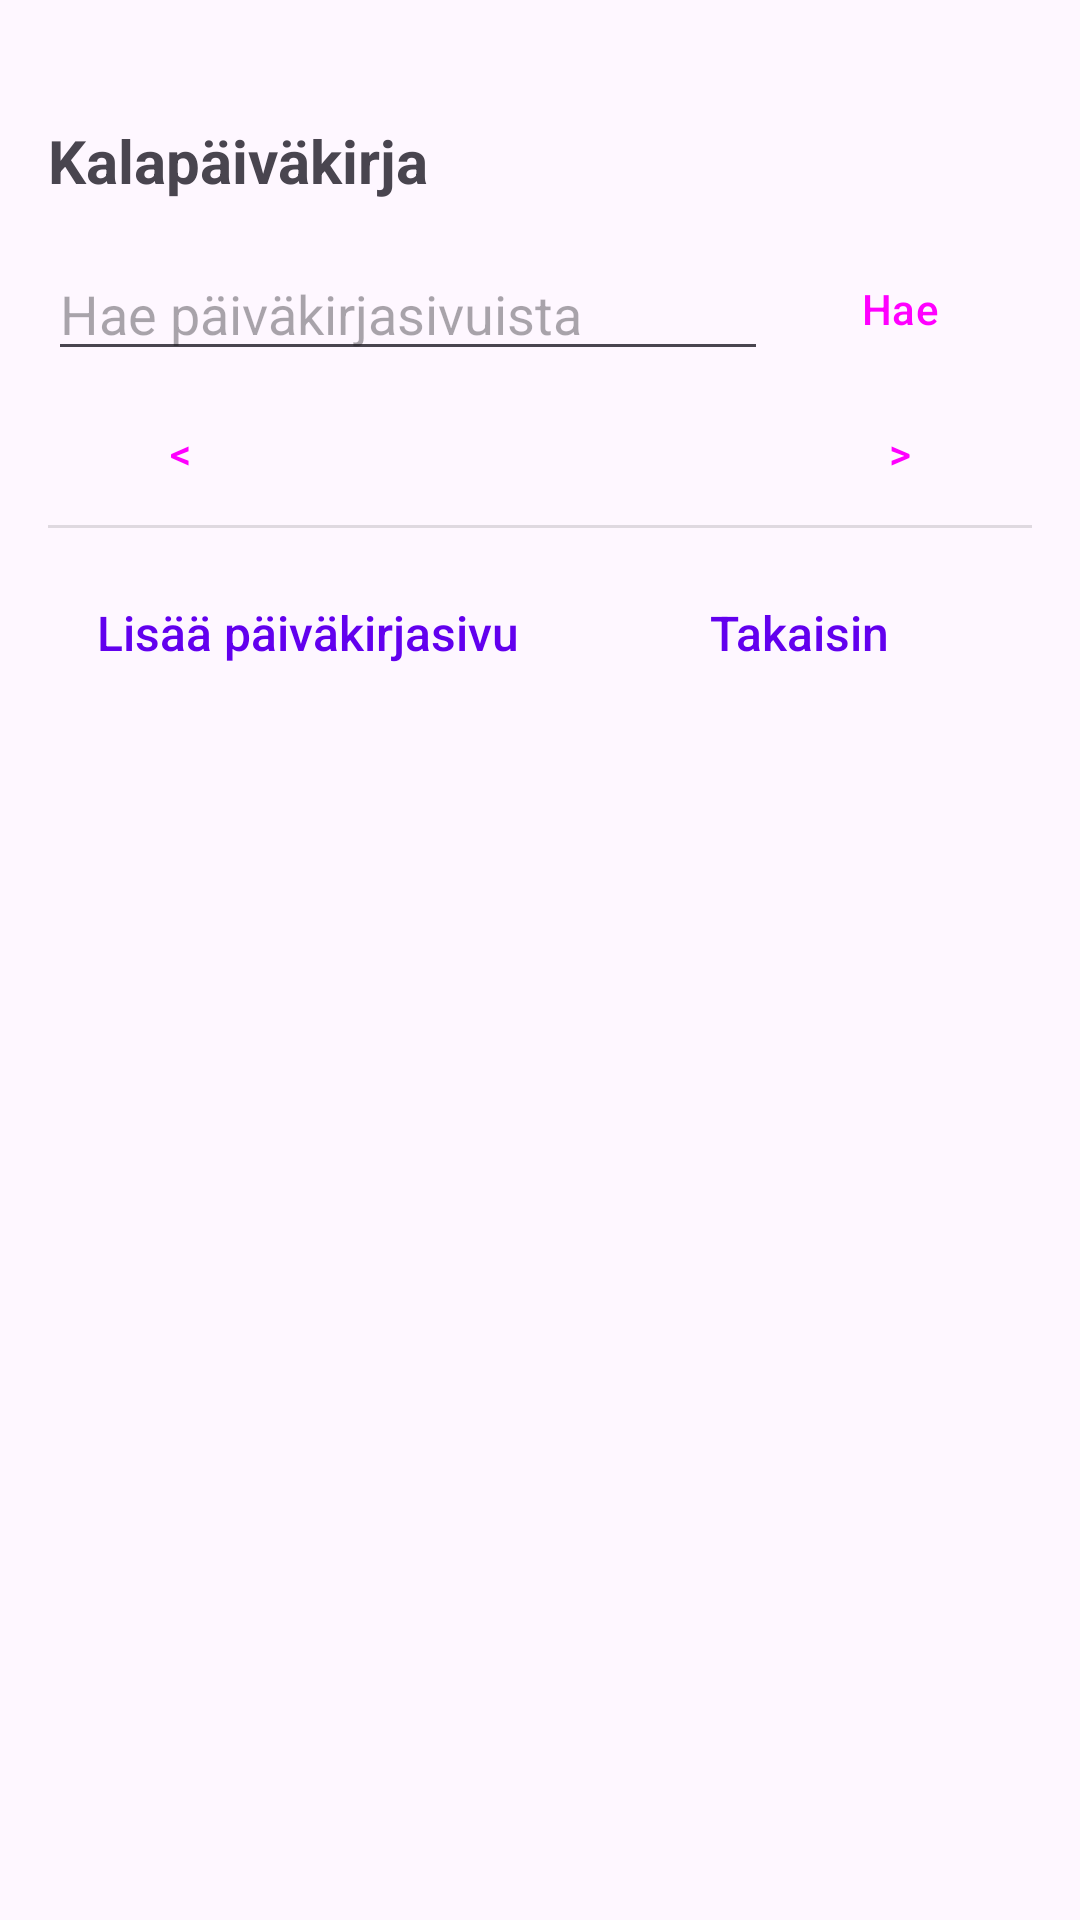

Produce the Android XML layout that renders to this screen, including the resource entries it uses.
<!-- AndroidManifest.xml: application theme Theme.KalaKartta -->
<!-- res/layout/activity_diary.xml -->
<?xml version="1.0" encoding="utf-8"?>
<LinearLayout xmlns:android="http://schemas.android.com/apk/res/android" android:layout_width="match_parent" android:layout_height="match_parent" android:orientation="vertical" android:padding="16dp">
    <ScrollView android:id="@+id/diaryScrollView" android:layout_width="match_parent" android:layout_height="0dp" android:layout_weight="1" android:fillViewport="true" android:clipToPadding="false">
        <LinearLayout android:layout_width="match_parent" android:layout_height="wrap_content" android:orientation="vertical">
            <TextView android:id="@+id/diaryTitle" android:layout_width="match_parent" android:layout_height="wrap_content" android:text="Kalapäiväkirja" android:textSize="20sp" android:textStyle="bold" android:layout_marginTop="24dp" android:layout_marginBottom="12dp" />
            <LinearLayout android:layout_width="match_parent" android:layout_height="wrap_content" android:orientation="horizontal" android:gravity="center_vertical">
                <EditText android:id="@+id/diarySearchEdit" android:layout_width="0dp" android:layout_height="wrap_content" android:layout_weight="1" android:hint="Hae päiväkirjasivuista" android:singleLine="true" android:imeOptions="actionSearch" android:inputType="text" />
                <Button android:id="@+id/diarySearchButton" style="@style/Widget.Material3.Button.TextButton" android:layout_width="wrap_content" android:layout_height="wrap_content" android:text="Hae" />
                <Button android:id="@+id/clearDiarySearchButton" style="@style/Widget.Material3.Button.TextButton" android:layout_width="wrap_content" android:layout_height="wrap_content" android:text="Tyhjennä" android:visibility="gone" />
            </LinearLayout>
            <LinearLayout android:layout_width="match_parent" android:layout_height="wrap_content" android:orientation="horizontal" android:gravity="center_vertical">
                <ProgressBar android:id="@+id/searchProgress" style="?android:attr/progressBarStyleSmall" android:layout_width="wrap_content" android:layout_height="wrap_content" android:visibility="gone" />
                <TextView android:id="@+id/searchResultCountText" android:layout_width="match_parent" android:layout_height="wrap_content" android:paddingTop="4dp" android:paddingBottom="4dp" android:visibility="gone" />
            </LinearLayout>
            <LinearLayout android:id="@+id/calendarNavigation" android:layout_width="match_parent" android:layout_height="wrap_content" android:orientation="horizontal" android:gravity="center_vertical">
                <Button android:id="@+id/prevMonthButton" style="@style/Widget.Material3.Button.TextButton" android:layout_width="wrap_content" android:layout_height="wrap_content" android:text="&lt;" />
                <TextView android:id="@+id/monthYearText" android:layout_width="0dp" android:layout_height="wrap_content" android:layout_weight="1" android:gravity="center" android:textSize="18sp" android:textStyle="bold" android:clickable="true" android:focusable="true" android:background="?attr/selectableItemBackground" android:contentDescription="Valitse kuukausi ja vuosi" />
                <Button android:id="@+id/nextMonthButton" style="@style/Widget.Material3.Button.TextButton" android:layout_width="wrap_content" android:layout_height="wrap_content" android:text="&gt;" />
            </LinearLayout>
            <GridLayout android:id="@+id/calendarGrid" android:layout_width="match_parent" android:layout_height="wrap_content" android:columnCount="7" />
            <View android:id="@+id/diaryPagesDivider" android:layout_width="match_parent" android:layout_height="1dp" android:background="?android:attr/listDivider" android:layout_marginBottom="8dp" />
            <TextView android:id="@+id/noPagesText" android:layout_width="match_parent" android:layout_height="wrap_content" android:text="Ei päiväkirjasivuja tälle päivälle." android:padding="20dp" android:visibility="gone" />
            <LinearLayout android:id="@+id/diaryPagesContainer" android:layout_width="match_parent" android:layout_height="wrap_content" android:orientation="vertical" />
            <LinearLayout android:id="@+id/searchResultsRecyclerView" android:layout_width="match_parent" android:layout_height="wrap_content" android:orientation="vertical" android:clipToPadding="false" android:visibility="gone" />
            <Button android:id="@+id/loadMoreSearchButton" style="@style/Widget.Material3.Button.TextButton" android:layout_width="match_parent" android:layout_height="wrap_content" android:text="Lataa lisää" android:visibility="gone" />
            <LinearLayout android:layout_width="match_parent" android:layout_height="wrap_content" android:orientation="horizontal" android:gravity="center_vertical">
                <TextView android:id="@+id/addDiaryPageButton" style="@style/TextAppearance.KalaKartta.ActionLink" android:layout_width="wrap_content" android:layout_height="wrap_content" android:text="Lisää päiväkirjasivu" android:singleLine="true" android:gravity="center" android:padding="16dp" android:clickable="true" android:focusable="true" android:background="?attr/selectableItemBackground" />
                <TextView android:id="@+id/backButton" style="@style/TextAppearance.KalaKartta.ActionLink" android:layout_width="0dp" android:layout_height="wrap_content" android:layout_weight="1" android:text="@string/back" android:gravity="center" android:padding="16dp" android:clickable="true" android:focusable="true" android:background="?attr/selectableItemBackground" />
            </LinearLayout>
        </LinearLayout>
    </ScrollView>
</LinearLayout>
<!-- resources referenced by this layout -->
<resources>
  <string name="back">Takaisin</string>
  <style name="TextAppearance.KalaKartta.ActionLink" parent="TextAppearance.KalaKartta.MenuLink">
          <item name="android:textColor">@color/link_color</item>
      </style>
  <style name="Theme.KalaKartta" parent="Base.Theme.KalaKartta" />
  <style name="TextAppearance.KalaKartta.MenuLink" parent="">
          <item name="android:fontFamily">sans-serif-medium</item>
          <item name="android:textSize">16sp</item>
          <item name="android:textColor">?android:attr/textColorPrimary</item>
          <item name="android:textStyle">normal</item>
      </style>
  <color name="link_color">#6200EE</color>
  <style name="Base.Theme.KalaKartta" parent="Theme.Material3.DayNight.NoActionBar">
          
          <item name="colorPrimary">#6200EE</item>
          <item name="colorOnPrimary">#FFFFFF</item>
          <item name="editTextStyle">@style/Widget.AppCompat.EditText</item>
          <item name="android:spinnerStyle">@style/Widget.AppCompat.Spinner</item>
          <item name="alertDialogTheme">@style/ThemeOverlay.KalaKartta.Dialog.Alert</item>
          <item name="materialAlertDialogTheme">@style/ThemeOverlay.KalaKartta.MaterialAlertDialog</item>
          <item name="android:datePickerDialogTheme">@style/ThemeOverlay.KalaKartta.Dialog.Alert</item>
          <item name="android:timePickerDialogTheme">@style/ThemeOverlay.KalaKartta.Dialog.Alert</item>
      </style>
  <style name="ThemeOverlay.KalaKartta.Dialog.Alert" parent="ThemeOverlay.Material3.Dialog.Alert">
          <item name="android:windowBackground">@drawable/kala_dialog_background</item>
      </style>
  <style name="ThemeOverlay.KalaKartta.MaterialAlertDialog" parent="ThemeOverlay.Material3.MaterialAlertDialog">
          <item name="shapeAppearanceOverlay">@style/ShapeAppearanceOverlay.KalaKartta.Dialog</item>
      </style>
  <!-- drawable kala_dialog_background (drawable) -->
  <?xml version="1.0" encoding="utf-8"?>
  <inset xmlns:android="http://schemas.android.com/apk/res/android"
      android:insetLeft="16dp"
      android:insetTop="16dp"
      android:insetRight="16dp"
      android:insetBottom="16dp">
  
      <shape android:shape="rectangle">
          <corners android:radius="28dp" />
          <solid android:color="?attr/colorSurface" />
      </shape>
  </inset>
  <style name="ShapeAppearanceOverlay.KalaKartta.Dialog" parent="">
          <item name="cornerSize">28dp</item>
      </style>
</resources>
